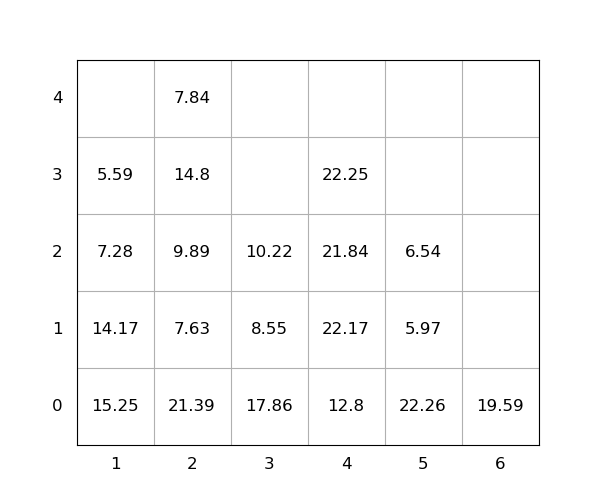

The table this chart was drawn from, first rows:
idx, loc_x, loc_y, loc_z, weight, seq, emerg, reloc, size(ft)
1, 3, 0, 0, 17.86, 0, 0, 1.0, 20
2, 2, 0, 0, 21.39, 0, 0, 1.0, 20
3, 2, 0, 1, 7.63, 0, 0, 1.0, 20
4, 1, 0, 0, 15.25, 0, 0, 1.0, 20
5, 5, 0, 0, 22.26, 0, 0, 1.0, 20
6, 5, 0, 1, 5.97, 0, 0, 1.0, 20
7, 4, 0, 0, 12.8, 0, 0, 0, 20
8, 2, 0, 2, 9.89, 0, 0, 1.0, 20
9, 1, 0, 1, 14.17, 0, 0, 1.0, 20
10, 5, 0, 2, 6.54, 0, 0, 1.0, 20
11, 4, 0, 1, 22.17, 1, 0, 1, 20
12, 3, 0, 1, 8.55, 2, 0, 1.0, 20
13, 4, 0, 2, 21.84, 3, 0, 1.0, 20
14, 3, 0, 2, 10.22, 4, 0, 1.0, 20
15, 2, 0, 3, 14.8, 5, 0, 1.0, 20
16, 1, 0, 2, 7.28, 6, 0, 1.0, 20
17, 4, 0, 3, 22.25, 7, 0, 1.0, 20
18, 2, 0, 4, 7.84, 8, 0, 1.0, 20
19, 1, 0, 3, 5.59, 9, 0, 1.0, 20
20, 6, 0, 0, 19.59, 10, 0, 1.0, 20
